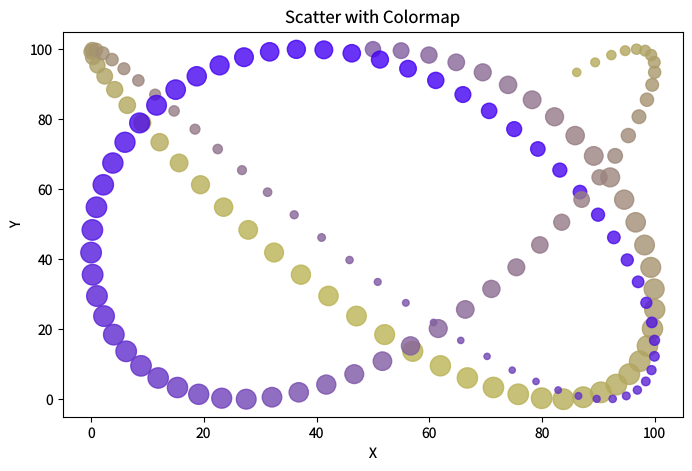

Python code for this plot: (Note: this script raises an exception after producing the figure.)
"""scatter-colormap.py — Reference for examples/scatter-colormap.lisp"""
import matplotlib
matplotlib.use('Agg')
import matplotlib.pyplot as plt
import math

plt.rcParams['savefig.dpi'] = 100
plt.rcParams['text.hinting'] = 'none'
plt.rcParams['svg.fonttype'] = 'path'
plt.rcParams['pdf.fonttype'] = 42

# Deterministic data — identical math in both Python and CL
n = 150
x = [math.sin(i * 0.1) * 50 + 50 for i in range(n)]
y = [math.cos(i * 0.13) * 50 + 50 for i in range(n)]
colors_val = [math.sin(i * 0.05) * 0.5 + 0.5 for i in range(n)]
sizes = [(math.sin(i * 0.07) + 1) * 100 + 20 for i in range(n)]

# Compute explicit hex colors (viridis-like gradient: blue->green->yellow)
# Simple deterministic RGB formula identical in Python and CL
colors_hex = []
for c in colors_val:
    r = int(68 + c * 120)
    g = int(1 + c * 180)
    b = int(84 + (1 - c) * 160)
    colors_hex.append('#%02x%02x%02x' % (r, g, b))

# Debug: print first 5 values
print('x[:5]  =', x[:5])
print('y[:5]  =', y[:5])
print('c[:5]  =', colors_hex[:5])
print('s[:5]  =', sizes[:5])

fig, ax = plt.subplots(figsize=(8, 5))
sc = ax.scatter(x, y, c=colors_hex, s=sizes, alpha=0.8)
ax.set_xlabel('X')
ax.set_ylabel('Y')
ax.set_title('Scatter with Colormap')

plt.savefig('reference_images/scatter-colormap.png', dpi=100)
plt.savefig('reference_images/scatter-colormap.svg')
plt.savefig('reference_images/scatter-colormap.pdf')
print('Saved reference_images/scatter-colormap.{png,svg,pdf}')
plt.close('all')
